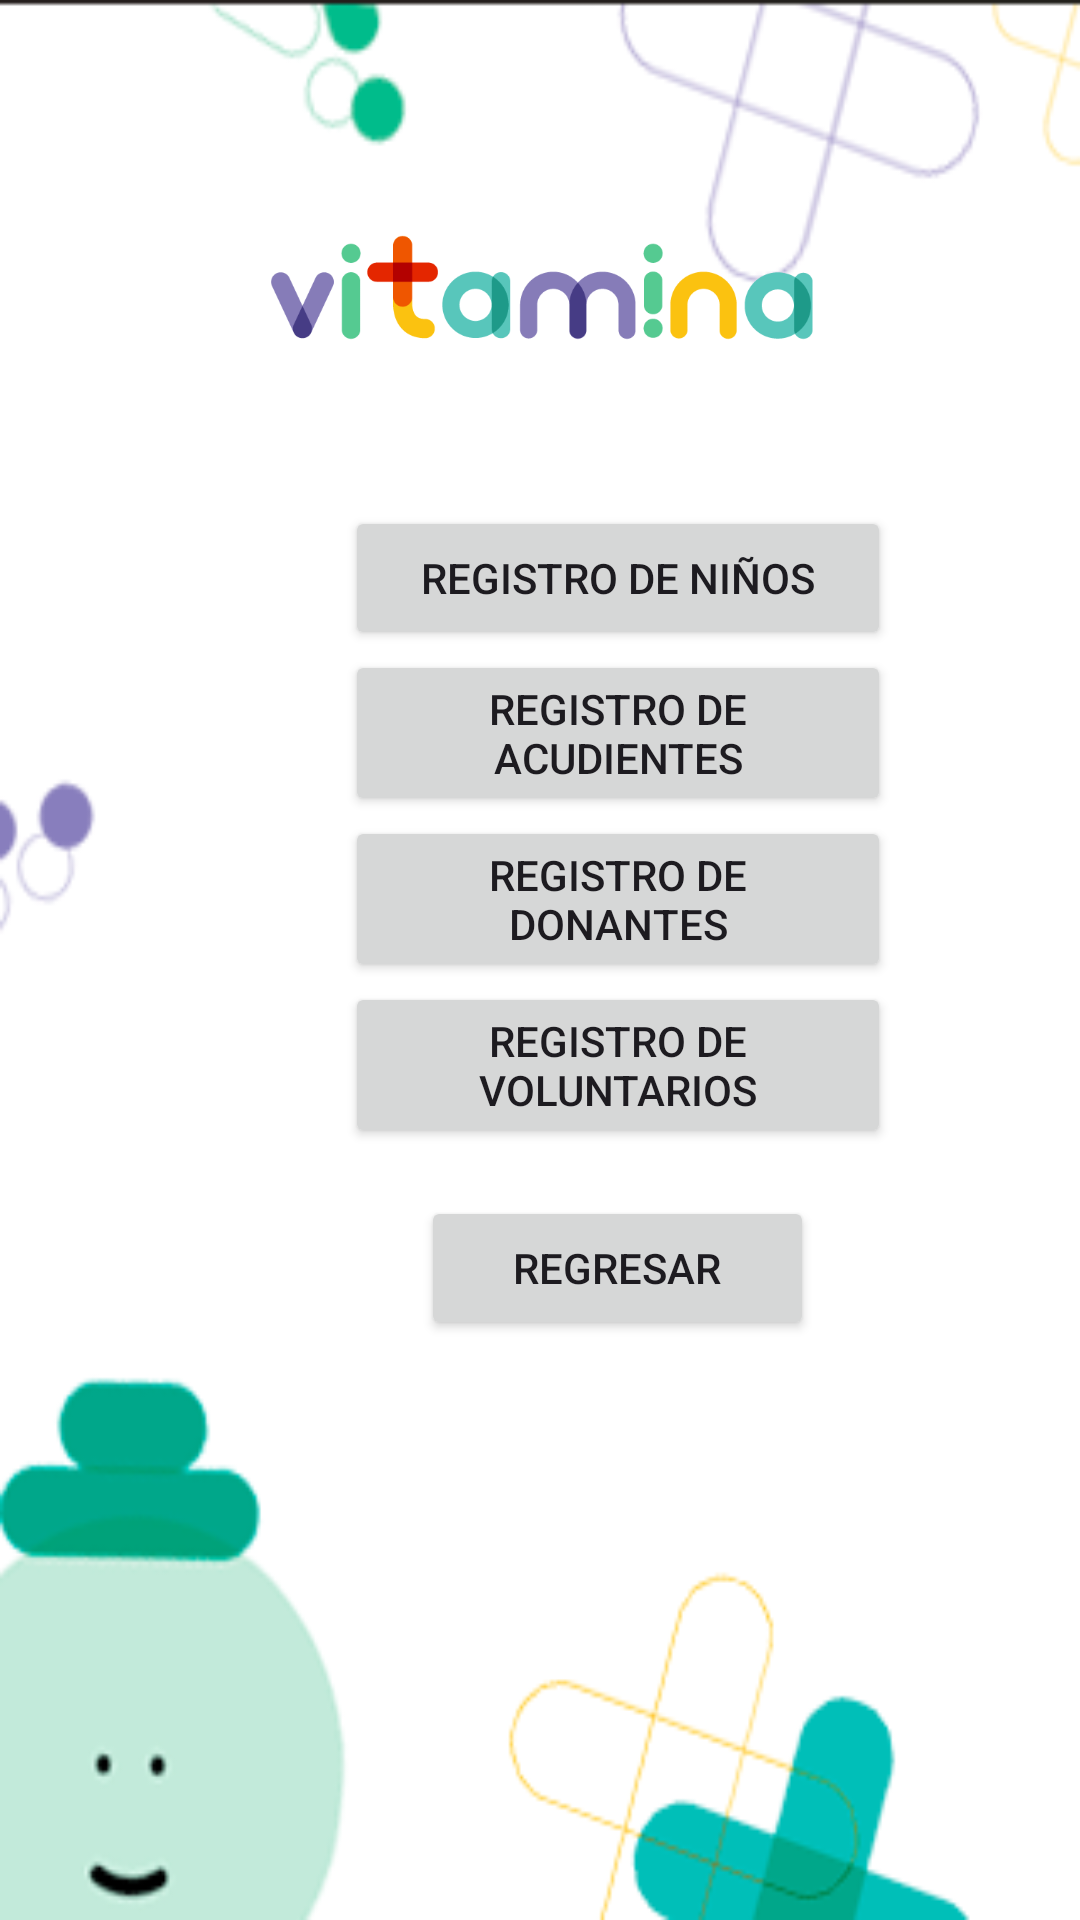

Write the Android layout XML for this screen, with the resource values it uses.
<!-- AndroidManifest.xml: application theme Theme.FundacionCuatro -->
<!-- res/layout/activity_menu.xml -->
<?xml version="1.0" encoding="utf-8"?>
<androidx.constraintlayout.widget.ConstraintLayout xmlns:android="http://schemas.android.com/apk/res/android"
    xmlns:app="http://schemas.android.com/apk/res-auto"
    xmlns:tools="http://schemas.android.com/tools"
    android:id="@+id/main"
    android:layout_width="match_parent"
    android:layout_height="match_parent"
    android:background="@drawable/img_2"
    tools:context=".MenuActivity">


    <LinearLayout
        android:layout_width="412dp"
        android:layout_height="366dp"
        android:orientation="vertical"
        android:padding="16dp"
        app:layout_constraintBottom_toBottomOf="parent"
        app:layout_constraintEnd_toEndOf="parent"
        app:layout_constraintHorizontal_bias="0.0"
        app:layout_constraintStart_toStartOf="parent"
        app:layout_constraintTop_toTopOf="parent"
        app:layout_constraintVertical_bias="0.557">

        <Button
            android:id="@+id/btnRegistrationChildren"
            android:layout_width="182dp"
            android:layout_height="wrap_content"
            android:layout_gravity="center"
            android:text="Registro de Niños" />

        <Button
            android:id="@+id/btnRegistrationAdult"
            android:layout_width="182dp"
            android:layout_height="wrap_content"
            android:layout_gravity="center"
            android:text="Registro de Acudientes" />

        <Button
            android:id="@+id/btnRegistrationDonate"
            android:layout_width="182dp"
            android:layout_height="wrap_content"
            android:layout_gravity="center"
            android:text="Registro de Donantes" />

        <Button
            android:id="@+id/btnRegistrationVoluntary"
            android:layout_width="182dp"
            android:layout_height="wrap_content"
            android:layout_gravity="center"
            android:text="Registro de Voluntarios" />

        <Button
            android:id="@+id/btnBack"
            android:layout_width="131dp"
            android:layout_height="48dp"
            android:layout_gravity="center"
            android:layout_marginTop="16dp"
            android:minHeight="48dp"
            android:minWidth="48dp"
            android:padding="10dp"
            android:text="Regresar" />
    </LinearLayout>

    
    <ImageView
        android:id="@+id/imageView"
        android:layout_width="400dp"
        android:layout_height="191dp"
        android:scaleType="fitCenter"
        app:layout_constraintEnd_toEndOf="parent"
        app:layout_constraintStart_toStartOf="parent"
        app:layout_constraintTop_toTopOf="parent"
        app:srcCompat="@drawable/img_1_logo" />

</androidx.constraintlayout.widget.ConstraintLayout>
<!-- resources referenced by this layout -->
<resources>
  <!-- drawable img_1_logo: png bitmap (drawable, 16175 bytes) -->
  <!-- drawable img_2: png bitmap (drawable, 20995 bytes) -->
  <style name="Theme.FundacionCuatro" parent="Base.Theme.FundacionCuatro" />
  <style name="Base.Theme.FundacionCuatro" parent="Theme.Material3.DayNight.NoActionBar">
          
          
      </style>
</resources>
